Image classification data set "MasterDataset" (shihabpk99/AI-Powered-Crop-Disease-Detection-System on GitHub). Class labels (14): potato bacterial disease, potato fungal disease, potato healthy, potato late blight, rice blast, rice brown spot, rice healthy, rice sheath blight, rice tungro virus, wheat black point, wheat blast, wheat fusarium foot rot, wheat healthy, wheat leaf blight.

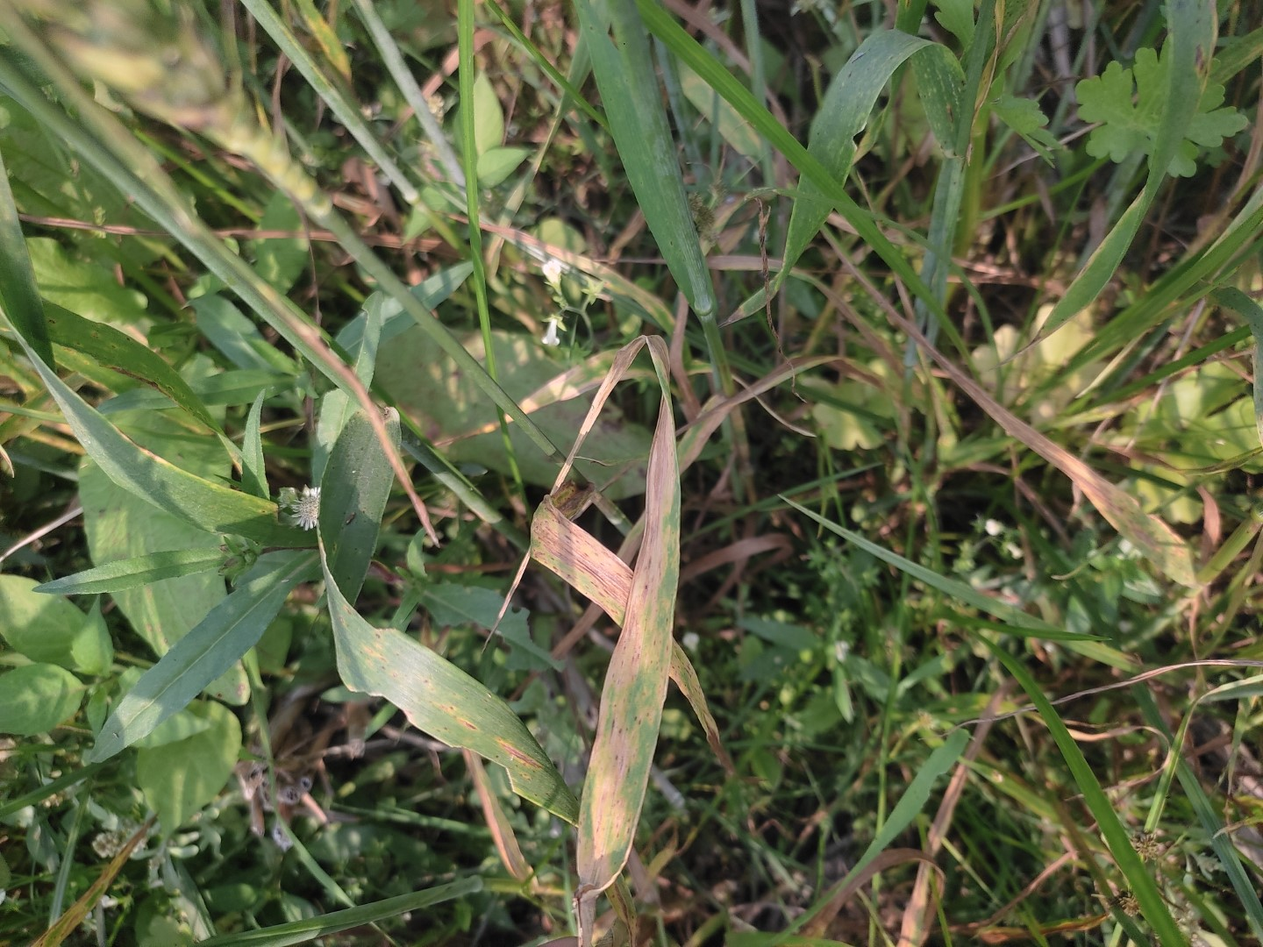
Label: wheat leaf blight

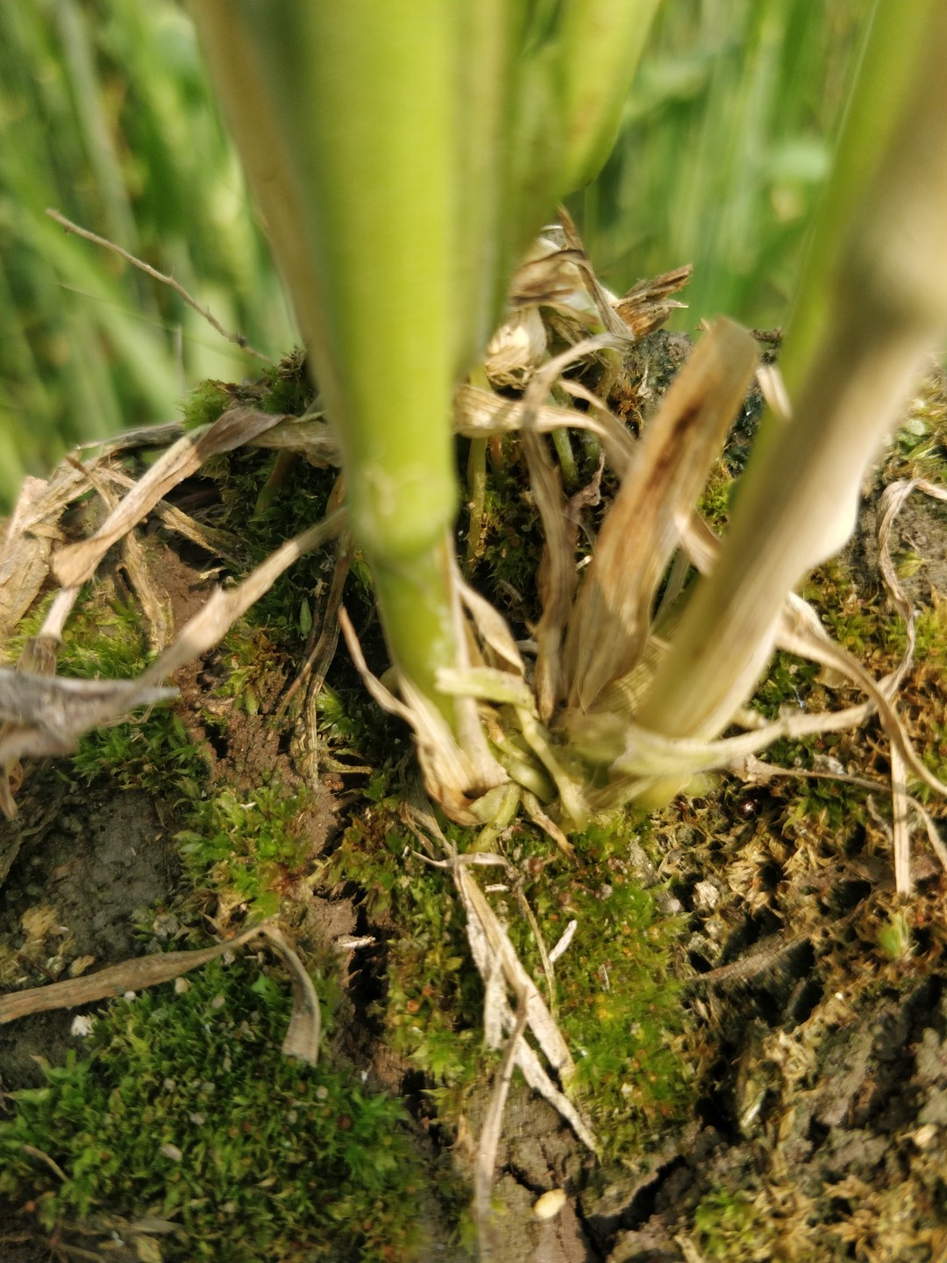
Label: wheat healthy

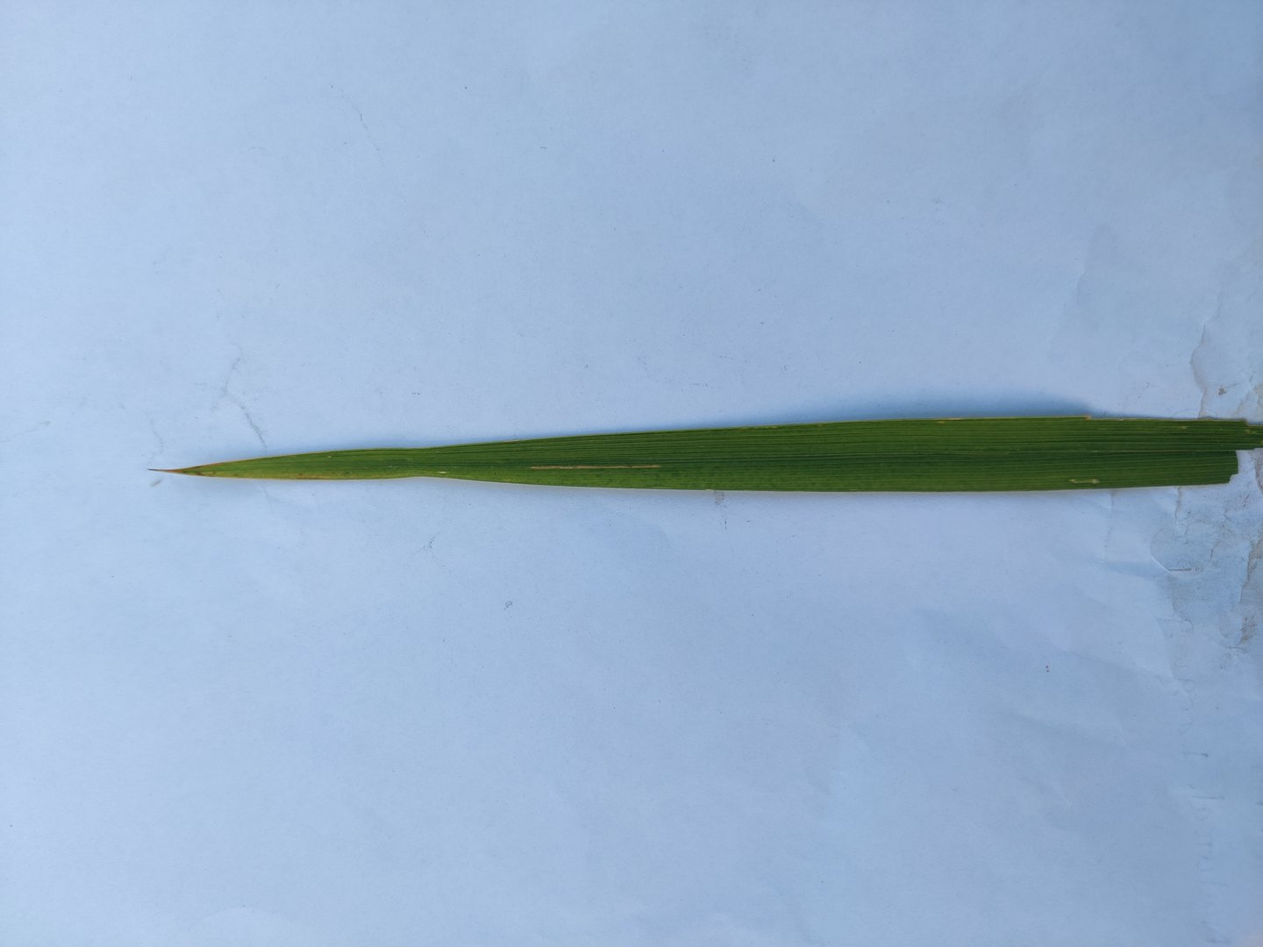
Label: rice sheath blight

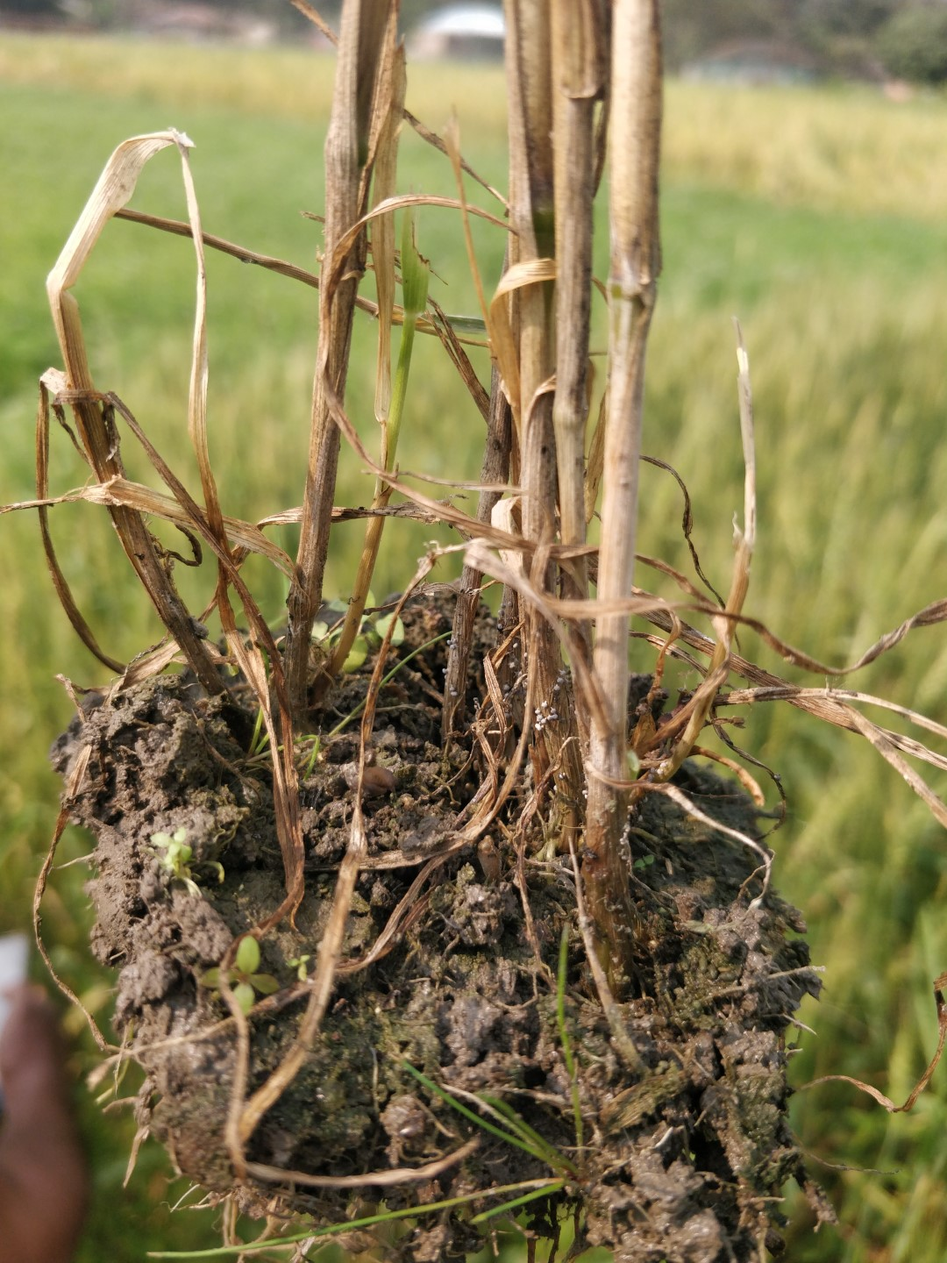
Label: wheat fusarium foot rot

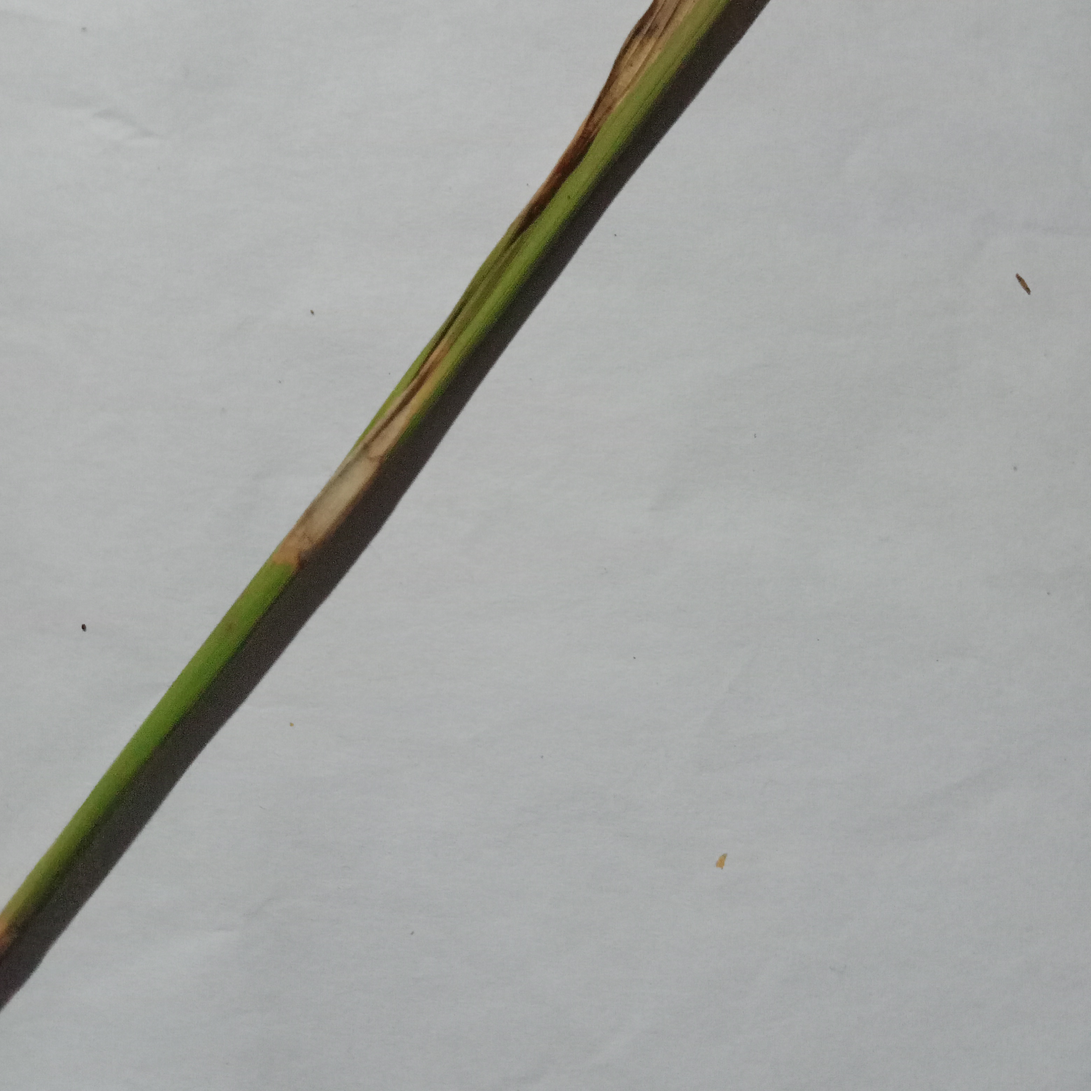
Label: rice blast

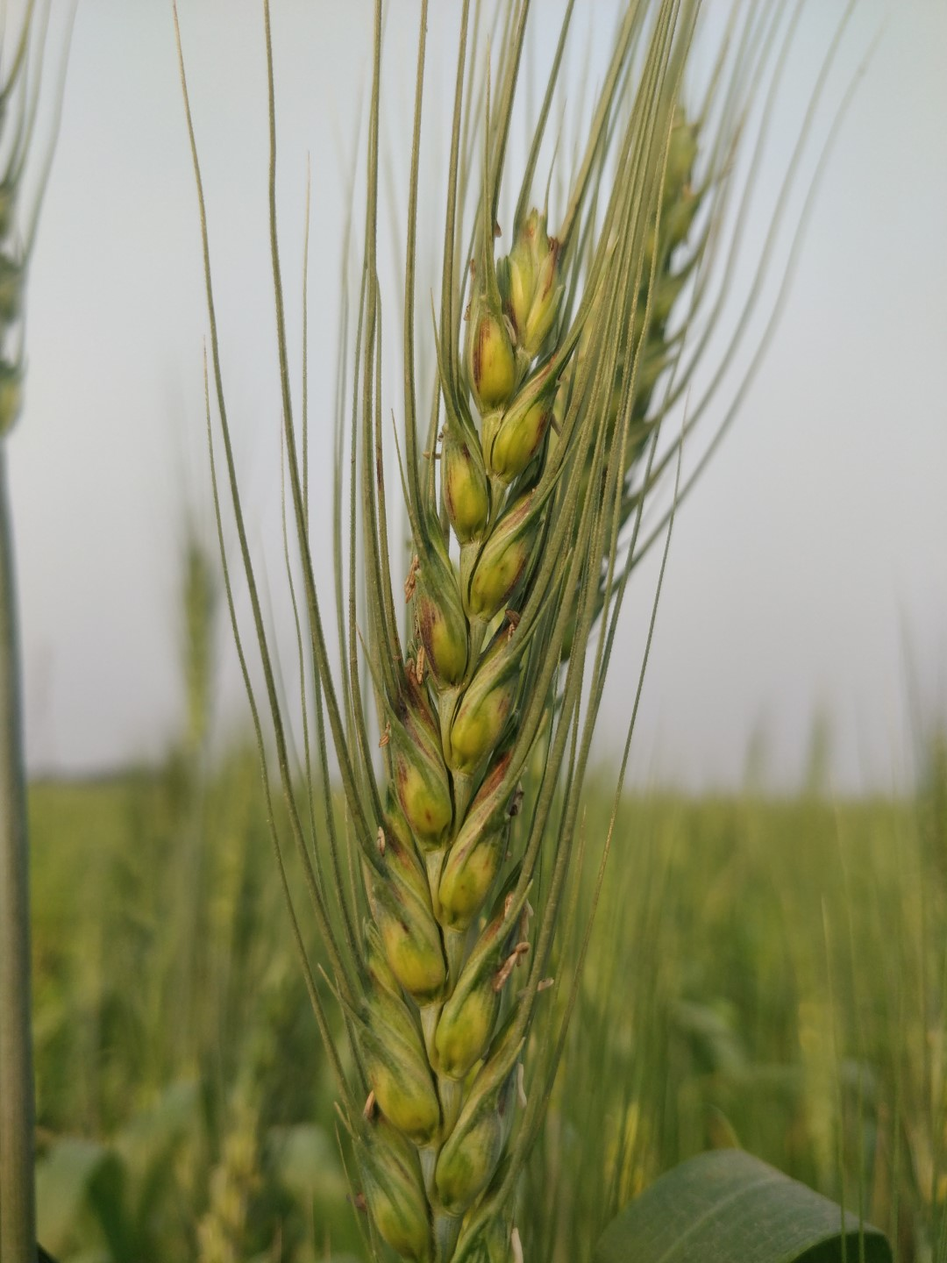
Label: wheat black point
